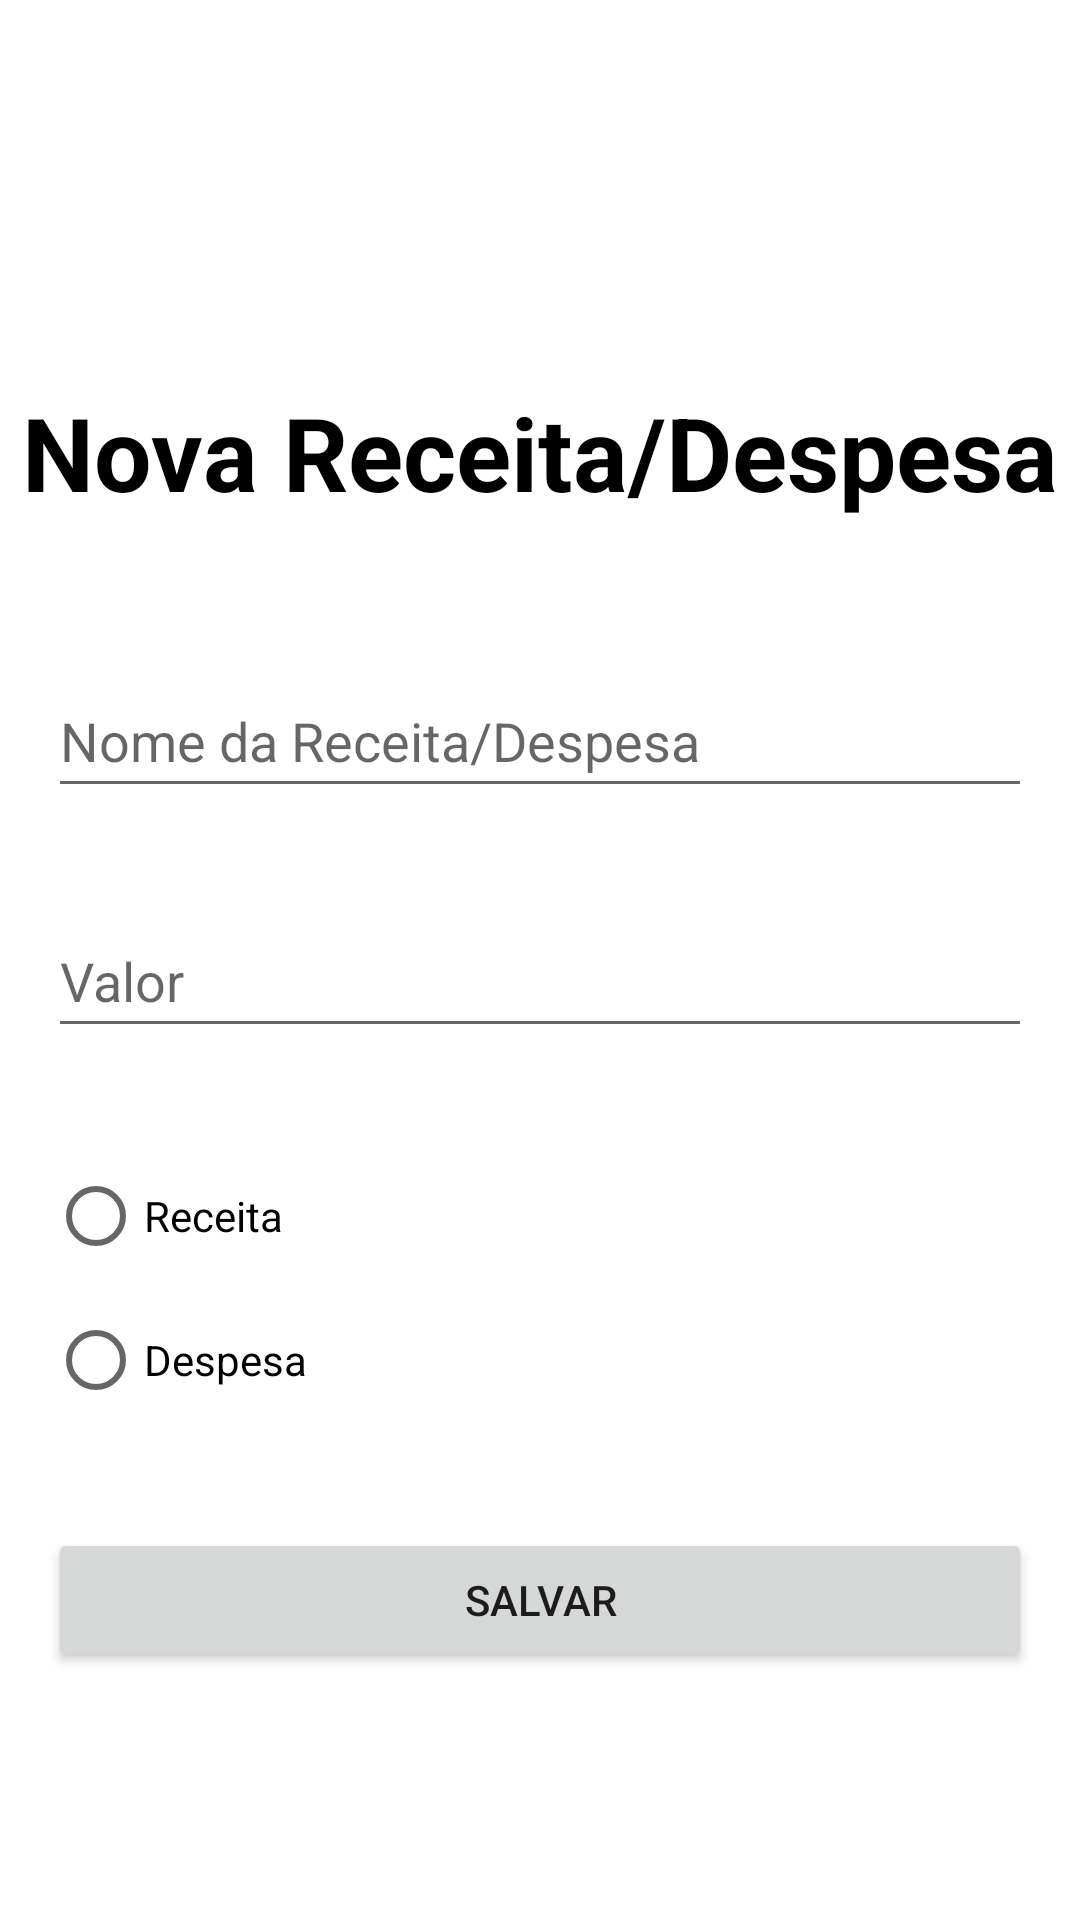

Write the Android layout XML for this screen, with the resource values it uses.
<!-- AndroidManifest.xml: application theme Theme.Trabfinalfinance -->
<!-- res/layout/activity_add_rec_desp.xml -->
<?xml version="1.0" encoding="utf-8"?>
<androidx.constraintlayout.widget.ConstraintLayout xmlns:android="http://schemas.android.com/apk/res/android"
    xmlns:app="http://schemas.android.com/apk/res-auto"
    xmlns:tools="http://schemas.android.com/tools"
    android:layout_width="match_parent"
    android:layout_height="match_parent">

    <TextView
        android:id="@+id/titleRec_Des"
        android:layout_width="wrap_content"
        android:layout_height="wrap_content"
        android:layout_marginTop="128dp"
        android:text="@string/nova_receita_despesa"
        android:textColor="#000000"
        android:textSize="34sp"
        android:textStyle="bold"
        app:layout_constraintEnd_toEndOf="parent"
        app:layout_constraintStart_toStartOf="parent"
        app:layout_constraintTop_toTopOf="parent" />

    <EditText
        android:id="@+id/recdes_nome"
        android:layout_width="0dp"
        android:layout_height="wrap_content"
        android:layout_marginStart="16dp"
        android:layout_marginTop="48dp"
        android:layout_marginEnd="16dp"
        android:ems="10"
        android:hint="@string/nome_da_receita_despesa"
        android:inputType="textPersonName"
        android:minHeight="48dp"
        android:textColor="#626365"
        app:layout_constraintEnd_toEndOf="parent"
        app:layout_constraintHorizontal_bias="0.0"
        app:layout_constraintStart_toStartOf="parent"
        app:layout_constraintTop_toBottomOf="@+id/titleRec_Des" />

    <EditText
        android:id="@+id/recdes_valor"
        android:layout_width="0dp"
        android:layout_height="wrap_content"
        android:layout_marginStart="16dp"
        android:layout_marginTop="32dp"
        android:layout_marginEnd="16dp"
        android:ems="10"
        android:hint="@string/valor"
        android:inputType="number|numberDecimal"
        android:minHeight="48dp"
        android:textColor="#626365"
        app:layout_constraintEnd_toEndOf="parent"
        app:layout_constraintHorizontal_bias="0.0"
        app:layout_constraintStart_toStartOf="parent"
        app:layout_constraintTop_toBottomOf="@+id/recdes_nome" />

    <RadioGroup
        android:id="@+id/radioGroup"
        android:layout_width="0dp"
        android:layout_height="wrap_content"
        android:layout_marginStart="16dp"
        android:layout_marginTop="32dp"
        android:layout_marginEnd="16dp"
        app:layout_constraintEnd_toEndOf="parent"
        app:layout_constraintStart_toStartOf="parent"
        app:layout_constraintTop_toBottomOf="@+id/recdes_valor">

        <RadioButton
            android:id="@+id/receita_rad_button"
            android:layout_width="match_parent"
            android:layout_height="wrap_content"
            android:text="@string/receita" />

        <RadioButton
            android:id="@+id/despesa_rad_button"
            android:layout_width="match_parent"
            android:layout_height="wrap_content"
            android:text="@string/despesa" />
    </RadioGroup>

    <Button
        android:id="@+id/recdes_save_butt"
        android:layout_width="0dp"
        android:layout_height="wrap_content"
        android:layout_marginStart="16dp"
        android:layout_marginTop="32dp"
        android:layout_marginEnd="16dp"
        android:text="@string/salvar"
        app:layout_constraintEnd_toEndOf="parent"
        app:layout_constraintHorizontal_bias="0.0"
        app:layout_constraintStart_toStartOf="parent"
        app:layout_constraintTop_toBottomOf="@+id/radioGroup" />

</androidx.constraintlayout.widget.ConstraintLayout>
<!-- resources referenced by this layout -->
<resources>
  <string name="despesa">Despesa</string>
  <string name="nome_da_receita_despesa">Nome da Receita/Despesa</string>
  <string name="nova_receita_despesa">Nova Receita/Despesa</string>
  <string name="receita">Receita</string>
  <string name="salvar">Salvar</string>
  <string name="valor">Valor</string>
  <style name="Theme.Trabfinalfinance" parent="Theme.MaterialComponents.DayNight.DarkActionBar">
          
          <item name="colorPrimary">@color/purple_500</item>
          <item name="colorPrimaryVariant">@color/purple_700</item>
          <item name="colorOnPrimary">@color/white</item>
          
          <item name="colorSecondary">@color/teal_200</item>
          <item name="colorSecondaryVariant">@color/teal_700</item>
          <item name="colorOnSecondary">@color/black</item>
          
          <item name="android:statusBarColor" tools:targetApi="l">?attr/colorPrimaryVariant</item>
          
      </style>
  <!-- not gathered from this repository: default colours our renderer supplied (Android Studio template values) -->
  <color name="purple_500">#FF6200EE</color>
  <color name="purple_700">#FF3700B3</color>
  <color name="teal_200">#FF03DAC5</color>
  <color name="teal_700">#FF018786</color>
  <color name="black">#FF000000</color>
  <color name="white">#FFFFFFFF</color>
</resources>
